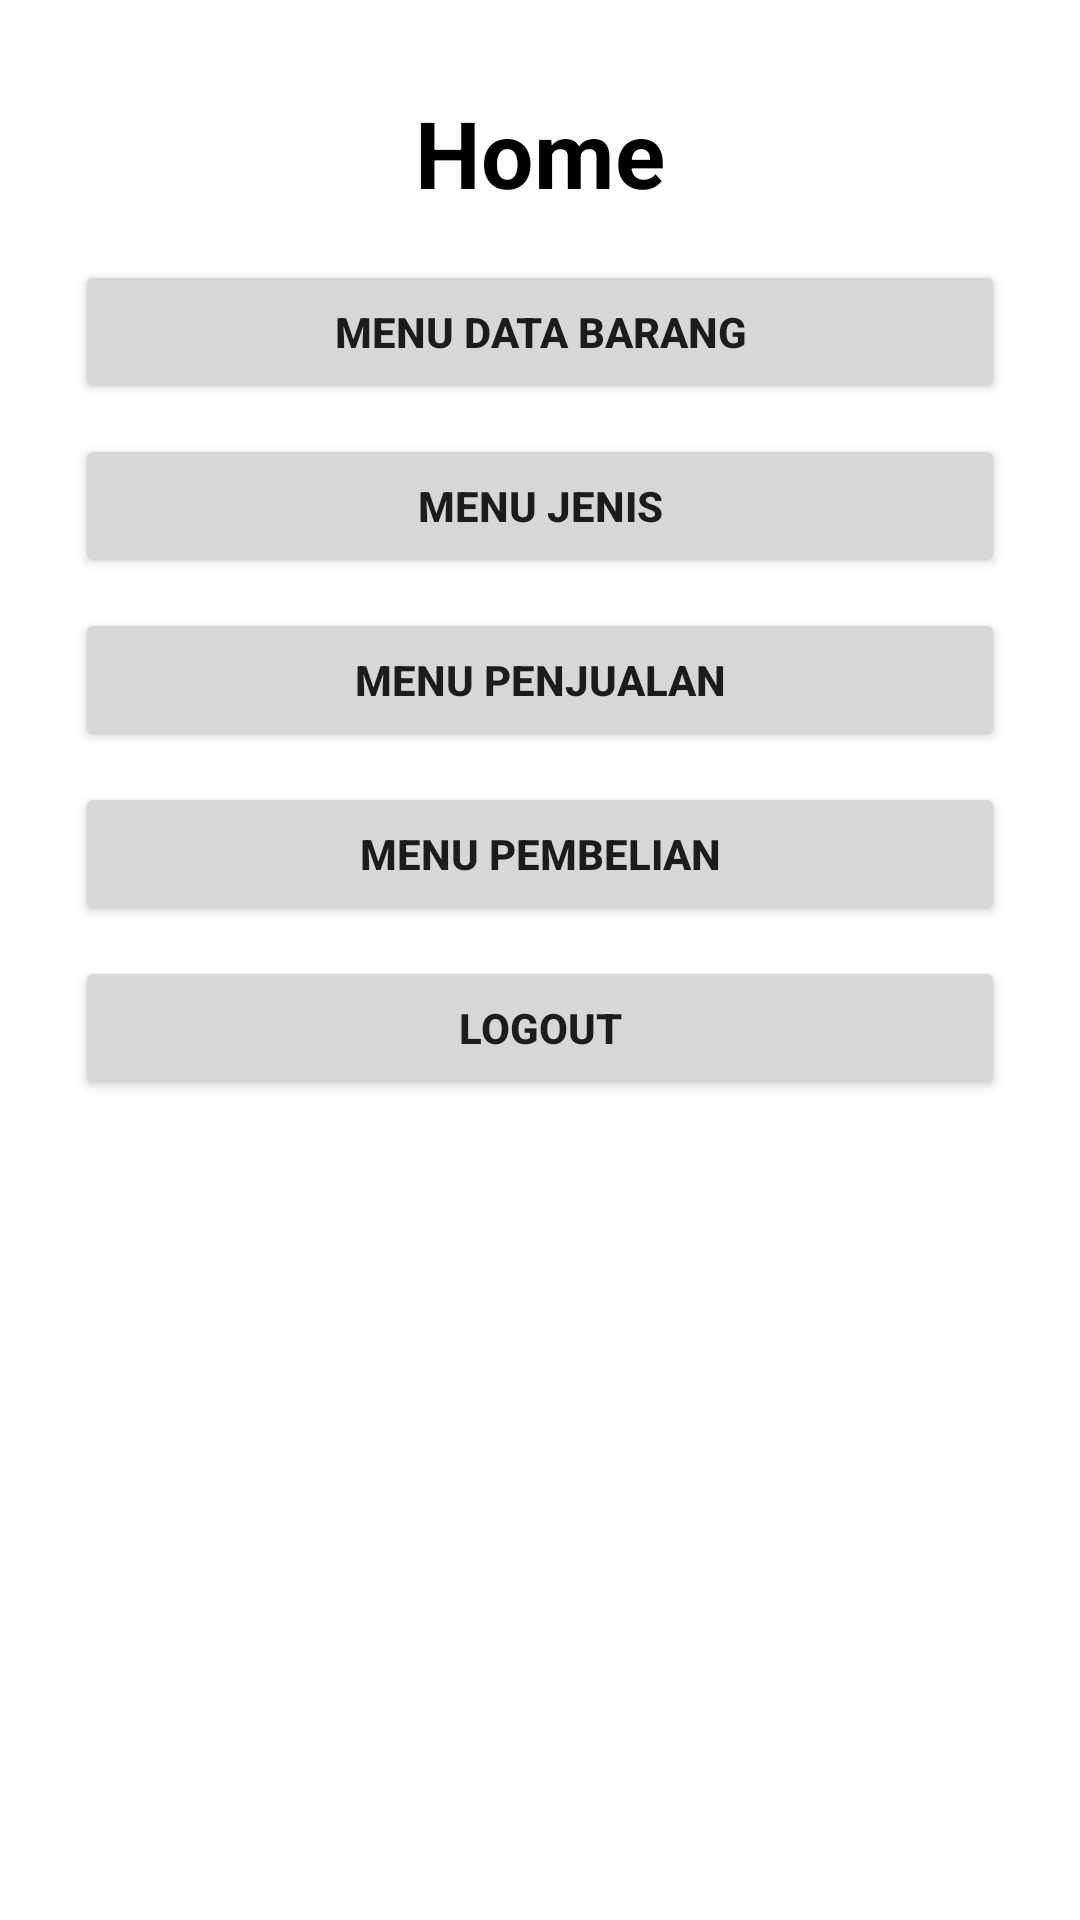

Reconstruct the res/layout file that produces this screen, plus the resources it refers to.
<!-- AndroidManifest.xml: application theme Theme.DeklaratifB1 -->
<!-- res/layout/activity_home.xml -->
<?xml version="1.0" encoding="utf-8"?>
<LinearLayout xmlns:android="http://schemas.android.com/apk/res/android"
    xmlns:app="http://schemas.android.com/apk/res-auto"
    xmlns:tools="http://schemas.android.com/tools"
    android:layout_width="match_parent"
    android:layout_height="match_parent"
    android:orientation="vertical"
    tools:context=".Home">

    <LinearLayout
        android:layout_width="match_parent"
        android:layout_height="match_parent"
        android:orientation="vertical"
        android:layout_margin="20dp">

        <TextView
            android:id="@+id/TextView1"
            android:layout_width="match_parent"
            android:layout_height="wrap_content"
            android:text="Home"
            android:gravity="center"
            android:textSize="15pt"
            android:textColor="#FF000000"
            android:textStyle="bold"
            android:layout_margin="10dp"/>

        <Button
            android:id="@+id/btndatabarang"
            android:layout_width="match_parent"
            android:layout_height="wrap_content"
            android:text="Menu Data Barang"
            android:textStyle="bold"
            android:layout_margin="5dp"/>
        <Button
            android:id="@+id/btnjenis"
            android:layout_width="match_parent"
            android:layout_height="wrap_content"
            android:text="Menu Jenis"
            android:textStyle="bold"
            android:layout_margin="5dp"/>
        <Button
            android:id="@+id/btnpenjualan"
            android:layout_width="match_parent"
            android:layout_height="wrap_content"
            android:text="Menu Penjualan"
            android:textStyle="bold"
            android:layout_margin="5dp"/>
        <Button
            android:id="@+id/btnpembelian"
            android:layout_width="match_parent"
            android:layout_height="wrap_content"
            android:text="Menu Pembelian"
            android:textStyle="bold"
            android:layout_margin="5dp"/>
        <Button
            android:id="@+id/btnlogout"
            android:layout_width="match_parent"
            android:layout_height="wrap_content"
            android:text="Logout"
            android:textStyle="bold"
            android:layout_margin="5dp"/>
    </LinearLayout>

</LinearLayout>
<!-- resources referenced by this layout -->
<resources>
  <style name="Theme.DeklaratifB1" parent="Theme.MaterialComponents.DayNight.DarkActionBar">
          
          <item name="colorPrimary">@color/purple_500</item>
          <item name="colorPrimaryVariant">@color/purple_700</item>
          <item name="colorOnPrimary">@color/white</item>
          
          <item name="colorSecondary">@color/teal_200</item>
          <item name="colorSecondaryVariant">@color/teal_700</item>
          <item name="colorOnSecondary">@color/black</item>
          
          <item name="android:statusBarColor" tools:targetApi="l">?attr/colorPrimaryVariant</item>
          
      </style>
  <!-- not gathered from this repository: default colours our renderer supplied (Android Studio template values) -->
  <color name="purple_500">#FF6200EE</color>
  <color name="purple_700">#FF3700B3</color>
  <color name="teal_200">#FF03DAC5</color>
  <color name="teal_700">#FF018786</color>
  <color name="black">#FF000000</color>
  <color name="white">#FFFFFFFF</color>
</resources>
